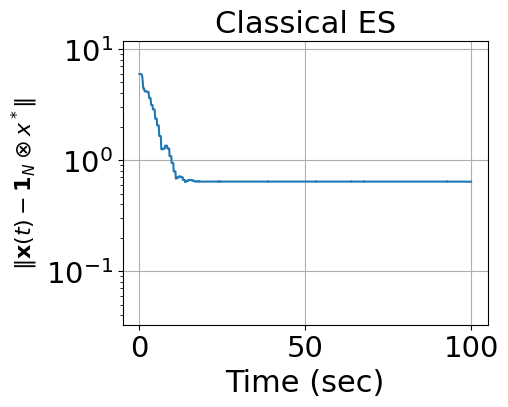
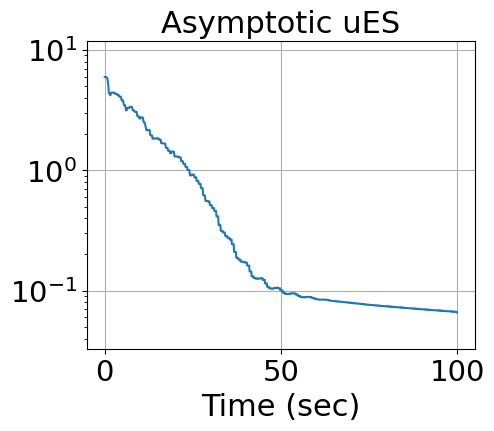

Generate these figures, in order, with matplotlib: (Note: this script raises an exception after producing the figures.)
'''
FileDesc: 
Author: xuebin
Date: 2025-04-04 23:03:44
LastEditTime: 2025-05-27 23:10:28
Version: 
Usage: 
		- template
		-	js
		- props
		- event
		- method
        五个智能体的例子
'''


import numpy as np
import matplotlib
from scipy.ndimage import maximum_filter1d
matplotlib.use('Agg')
import matplotlib.pyplot as plt
from mpl_toolkits.axes_grid1.inset_locator import inset_axes
from scipy.integrate import solve_ivp


LATEX_FONT_SIZE = 22  # 对应论文正文字体大小（单位：pt）
legendfontsize = 15

# ================ Matplotlib 全局设置 ================
plt.rcParams.update({
    'font.size': LATEX_FONT_SIZE,       # 全局字体大小
    'axes.titlesize': LATEX_FONT_SIZE,  # 子图标题
    'axes.labelsize': LATEX_FONT_SIZE,  # 坐标轴标签
    'xtick.labelsize': LATEX_FONT_SIZE - 1,  # X刻度（稍小1pt）
    'ytick.labelsize': LATEX_FONT_SIZE - 1,  # Y刻度
    'legend.fontsize': legendfontsize - 1,  # 图例
    'font.family': 'serif',             # 匹配论文字体
    'font.serif': ['Times New Roman'],  # 推荐期刊字体
})
N = 5  # 智能体数量
n = 1  # 每个智能体的状态维度
k = 1
lambda_ = 1
omega_h = 10
omega = 10  # 扰动频率（需满足频率互质）
t_span = (0, 100)  # 仿真时间范围
alpha = 1.0  # α_i
belta = 0
v = 2
a = 1
b = 1


# 通信拓扑（环形图，有向连通）
A = np.array([[0, 1, 0, 0, 0],
              [0, 0, 1, 0, 0],
              [0, 0, 0, 1, 0],
              [0, 0, 0, 0, 1],
              [1, 0, 0, 0, 0]])  # 邻接矩阵
D = np.diag(np.sum(A, axis=1))
L = D - A  # 拉普拉斯矩阵

# 目标函数：各智能体的本地目标函数（c_i为本地最优值）
c = np.array([1.0, 2.0, 3.0, 4.0, 5.0])  # 各智能体的本地最优值

def xi(t):
    return (1 + belta * t) ** (1 / v)


def local_cost(x_i, i):
    return (x_i - c[i]) ** 2 + np.sin((x_i - c[i]) ** 2)  # f_i(x_i) = (x_i - c_i)^2 + sin((x_i - c_i)^2)


def d_local_cost(x_i, i):
    diff = x_i - c[i]
    return 2 * diff + 2 * diff * np.cos(diff ** 2)  # d_f_i(x_i) = 2*(x_i - c_i) + 2*(x_i - c_i)*cos((x_i - c_i)^2)


def f_vec(x):
    return np.array([local_cost(x[0], 0), local_cost(x[1], 1), local_cost(x[2], 2), local_cost(x[3], 3), local_cost(x[4], 4)])


def globle_cost(x):
    return local_cost(x, 0) + local_cost(x, 1) + local_cost(x, 2) + local_cost(x, 3) + local_cost(x, 4)


def d_f_vec(x):
    return [d_local_cost(x[0], 0), d_local_cost(x[1], 1), d_local_cost(x[2], 2), d_local_cost(x[2], 3), d_local_cost(x[2], 4)]


def system(t, states):
    hat_X = states[:N * n]  # 估计值 hat_X
    eta = states[N * n: 2 * N * n]
    z = states[2 * N * n:]  # 拉格朗日乘子 y

    x = hat_X

    # 计算拉普拉斯项 diag(b/2) * (L⊗I) hat_X 和 (L⊗I) U1 y
    L_hatX = L @ hat_X
    L_z = L @ z


    d_hatx = (1 / xi(t)) * np.sqrt(alpha * omega) * \
             np.cos(omega * t + k * (xi(t) ** 1) * (f_vec(hat_X) - eta)) + (-a * L_hatX - z / xi(t)) * (
                         xi(t) ** 0)
    d_eta = -omega_h * eta + omega_h * np.array(f_vec(hat_X))

    d_z = b * L_hatX * (xi(t) ** 1)
    return np.concatenate([d_hatx, d_eta, d_z])

# hat_X0 = np.random.uniform(low=-1, high=5, size=N * n)
hat_X0 = np.array([-1, 0, 1, 4, 5])
eta0 = np.zeros(N * n)
z0 = np.zeros(N * n)
initial_state = np.concatenate([hat_X0, eta0, z0])

# 解常微分方程组
sol = solve_ivp(system, t_span, initial_state, method='Radau', dense_output=True)

# 提取结果
t_eval = np.linspace(0, sol.t[-1], 10000)
states = sol.sol(t_eval)
x = states[:N * n].reshape(N, -1)

# 绘制结果
fig1, ax1 = plt.subplots(figsize=(5, 4))
x_star = np.mean(c)
# sliding maximum over roughly one probing period, to show the envelope of the
# dither-induced oscillation rather than every individual excursion
ENV_WIN = max(1, int(len(t_eval) * (2 * np.pi / omega) / (t_eval[-1] - t_eval[0])))
err1 = maximum_filter1d(np.linalg.norm(x - x_star, axis=0), size=ENV_WIN)
ax1.semilogy(t_eval, err1, color='C0')
ax1.set_xlabel('Time (sec)')
ax1.set_ylabel(r'$\|\mathbf{x}(t)-\mathbf{1}_N\otimes x^*\|$', fontsize=16)
ax1.set_title('Classical ES')
ax1.grid(True)






belta = 1
def xi(t):
    return (1 + belta * t) ** (1 / v)

def system(t, states):
    hat_X = states[:N * n]  # 估计值 hat_X
    eta = states[N * n: 2 * N * n]
    z = states[2 * N * n:]  # 拉格朗日乘子 y

    x = hat_X

    # 计算拉普拉斯项 diag(b/2) * (L⊗I) hat_X 和 (L⊗I) U1 y
    L_hatX = L @ hat_X
    L_z = L @ z


    d_hatx = (1 / xi(t)) * np.sqrt(alpha * omega) * \
             np.cos(omega * t + k * (xi(t) ** 1) * (f_vec(hat_X) - eta)) + (-a * L_hatX - z / xi(t)) * (
                         xi(t) ** 0)
    d_eta = -omega_h * eta + omega_h * np.array(f_vec(hat_X))

    d_z = b * L_hatX * (xi(t) ** 1)
    return np.concatenate([d_hatx, d_eta, d_z])

# hat_X0 = np.random.uniform(low=-1, high=5, size=N * n)
hat_X0 = np.array([-1, 0, 1, 4, 5])
eta0 = np.zeros(N * n)
z0 = np.zeros(N * n)
initial_state = np.concatenate([hat_X0, eta0, z0])

# 解常微分方程组
sol = solve_ivp(system, t_span, initial_state, method='Radau', dense_output=True)

# 提取结果
t_eval = np.linspace(0, sol.t[-1], 10000)
states = sol.sol(t_eval)
x = states[:N * n].reshape(N, -1)

# 绘制结果
fig2, ax2 = plt.subplots(figsize=(5, 4))
x_star = np.mean(c)
err2 = maximum_filter1d(np.linalg.norm(x - x_star, axis=0), size=ENV_WIN)
ax2.semilogy(t_eval, err2, color='C0')
ax2.set_xlabel('Time (sec)')
ax2.set_title('Asymptotic uES')
ax2.grid(True)

# identical y-range on both panels so the two configurations are directly comparable
lo = min(err1.min(), err2.min()); hi = max(err1.max(), err2.max())
for _ax in (ax1, ax2):
    _ax.set_ylim(lo / 2, hi * 2)
for _fig, _name in ((fig1, 'out/beta=0.eps'), (fig2, 'out/beta=1.eps')):
    _fig.tight_layout(pad=0.2)
    _fig.savefig(_name, format='eps')
plt.show()
